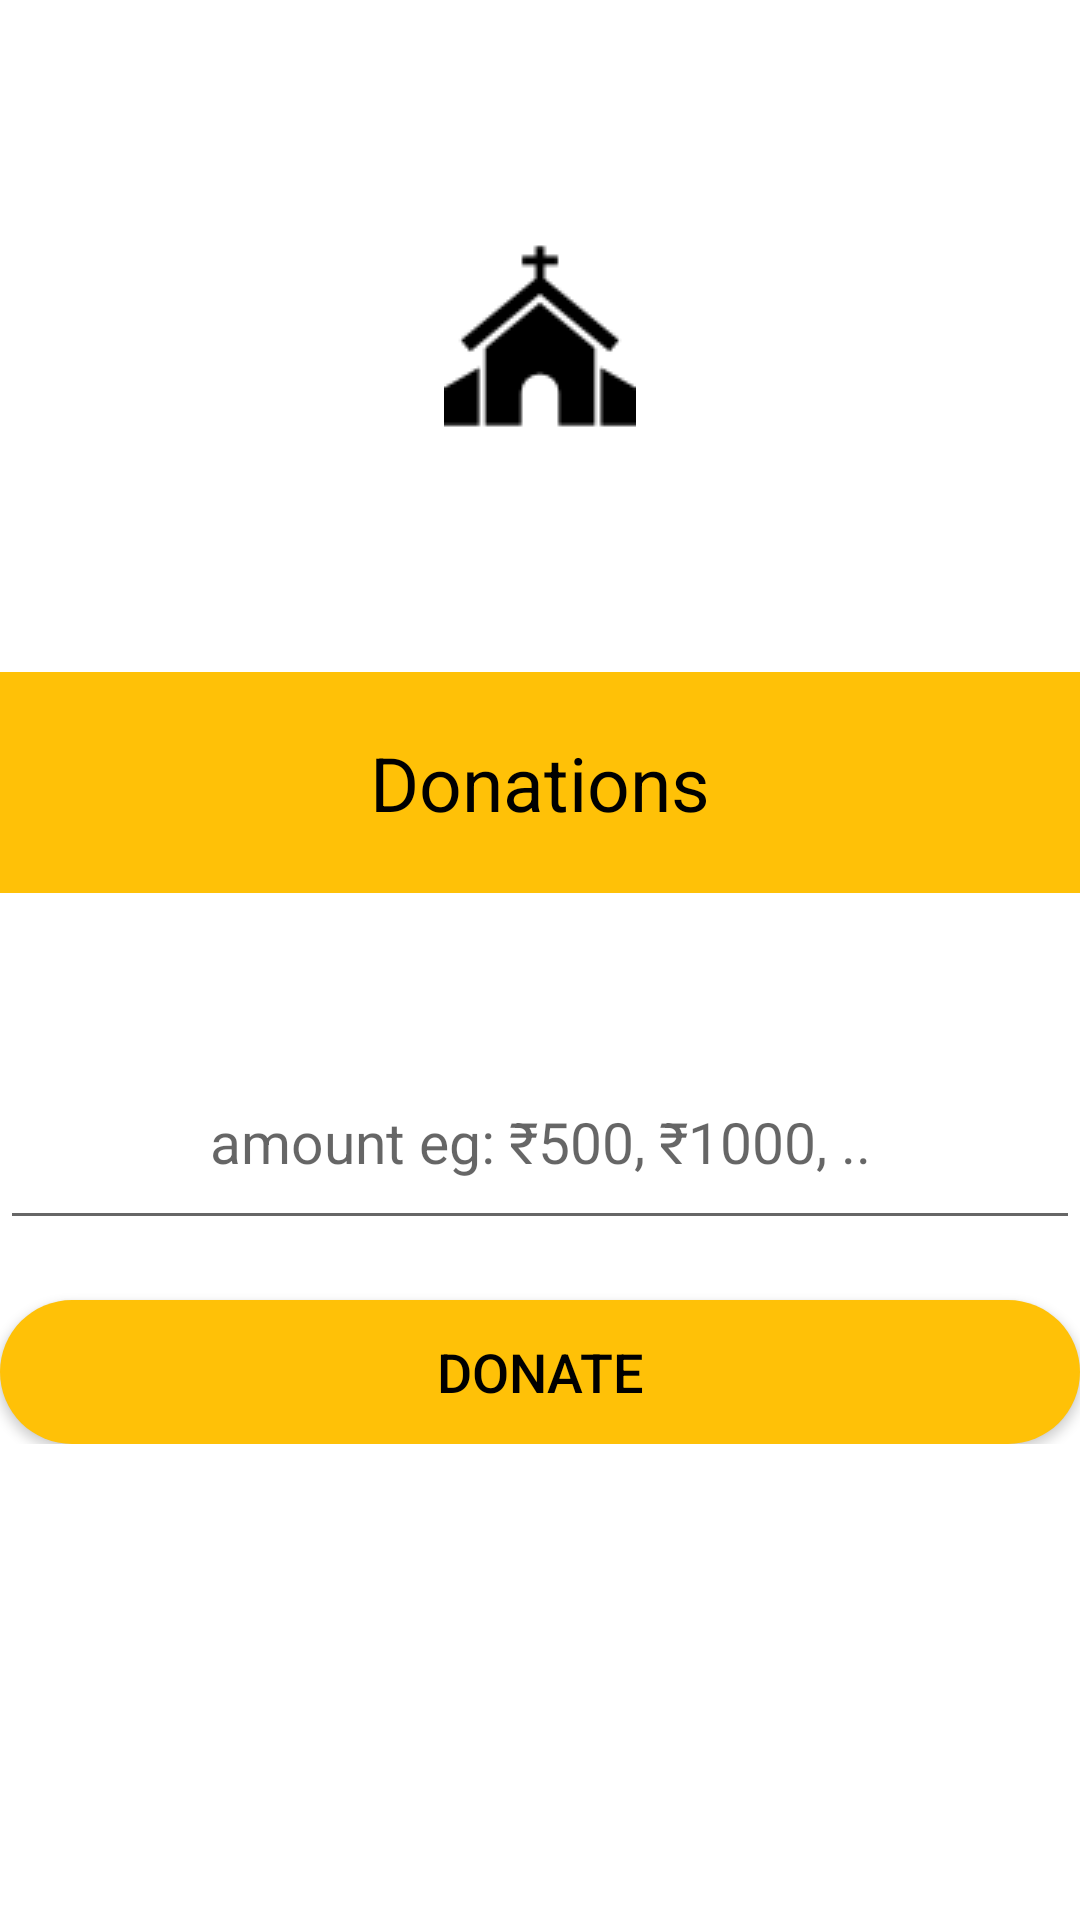

The Android layout XML behind this screen, and the referenced resources:
<!-- AndroidManifest.xml: application theme Theme.CHURCHMANAGEMENTSYSTEM -->
<!-- res/layout/activity_donation.xml -->
<?xml version="1.0" encoding="utf-8"?>
<ScrollView xmlns:android="http://schemas.android.com/apk/res/android"
    android:orientation="vertical"
    android:layout_width="match_parent"
    android:layout_height="match_parent">



    <LinearLayout
        android:layout_width="match_parent"
        android:orientation="vertical"
        android:gravity="center"
        android:layout_height="wrap_content">
        <ImageView
            android:layout_width="wrap_content"
            android:layout_height="wrap_content"
            android:layout_gravity="center"
            android:layout_margin="80dp"
            android:src="@drawable/church64px" />
        <TextView
            android:id="@+id/church_donation"
            android:layout_width="match_parent"
            android:layout_height="wrap_content"
            android:text="Donations"
            android:background="#FFC107"
            android:textColor="@color/black"
            android:textAlignment="center"
            android:padding="20dp"
            android:textSize="25dp"/>

        <EditText
            android:id="@+id/church_donation_amount"
            android:layout_width="match_parent"
            android:layout_height="wrap_content"
            android:hint="amount eg: ₹500, ₹1000, .."
            android:textColor="@color/black"
            android:inputType="number"
            android:maxLength="10"
            android:textAlignment="center"
            android:padding="20dp"
            android:layout_marginTop="50dp"
            android:layout_marginBottom="20dp"
            android:textSize="19dp"
            />

        <Button
            android:id="@+id/church_donation_bth"
            android:layout_width="match_parent"
            android:layout_height="wrap_content"
            android:text="Donate"
            android:background="@drawable/logout_button"
            android:backgroundTint="#FFC107"
            android:textColor="@color/black"
            android:textAlignment="center"

            android:textSize="18dp"/>


    </LinearLayout>


</ScrollView>
<!-- resources referenced by this layout -->
<resources>
  <color name="black">#FF000000</color>
  <!-- drawable church64px: png bitmap (drawable, 1326 bytes) -->
  <!-- drawable logout_button (drawable) -->
  <?xml version="1.0" encoding="utf-8"?>
  <selector xmlns:android="http://schemas.android.com/apk/res/android">
      <item>
          <shape>
              <solid android:color="#FD4848" />
              <stroke android:color="@color/red" />
              <corners android:radius="60dp" />
          </shape>
  
      </item>
  </selector>
  <style name="Theme.CHURCHMANAGEMENTSYSTEM" parent="Theme.MaterialComponents.Light">
          
          <item name="colorPrimary">#FFB73A</item>
          <item name="colorPrimaryVariant">@color/teal_700</item>
          <item name="colorOnPrimary">@color/white</item>
          
          <item name="colorSecondary">@color/teal_200</item>
          <item name="colorSecondaryVariant">@color/teal_700</item>
          <item name="colorOnSecondary">@color/white</item>
          
          <item name="android:statusBarColor" tools:targetApi="l">?attr/colorPrimaryVariant</item>
          
      </style>
  <color name="red">#BEFF1100</color>
  <color name="teal_700">#FF018786</color>
  <color name="white">#FFFFFFFF</color>
  <color name="teal_200">#FF03DAC5</color>
</resources>
